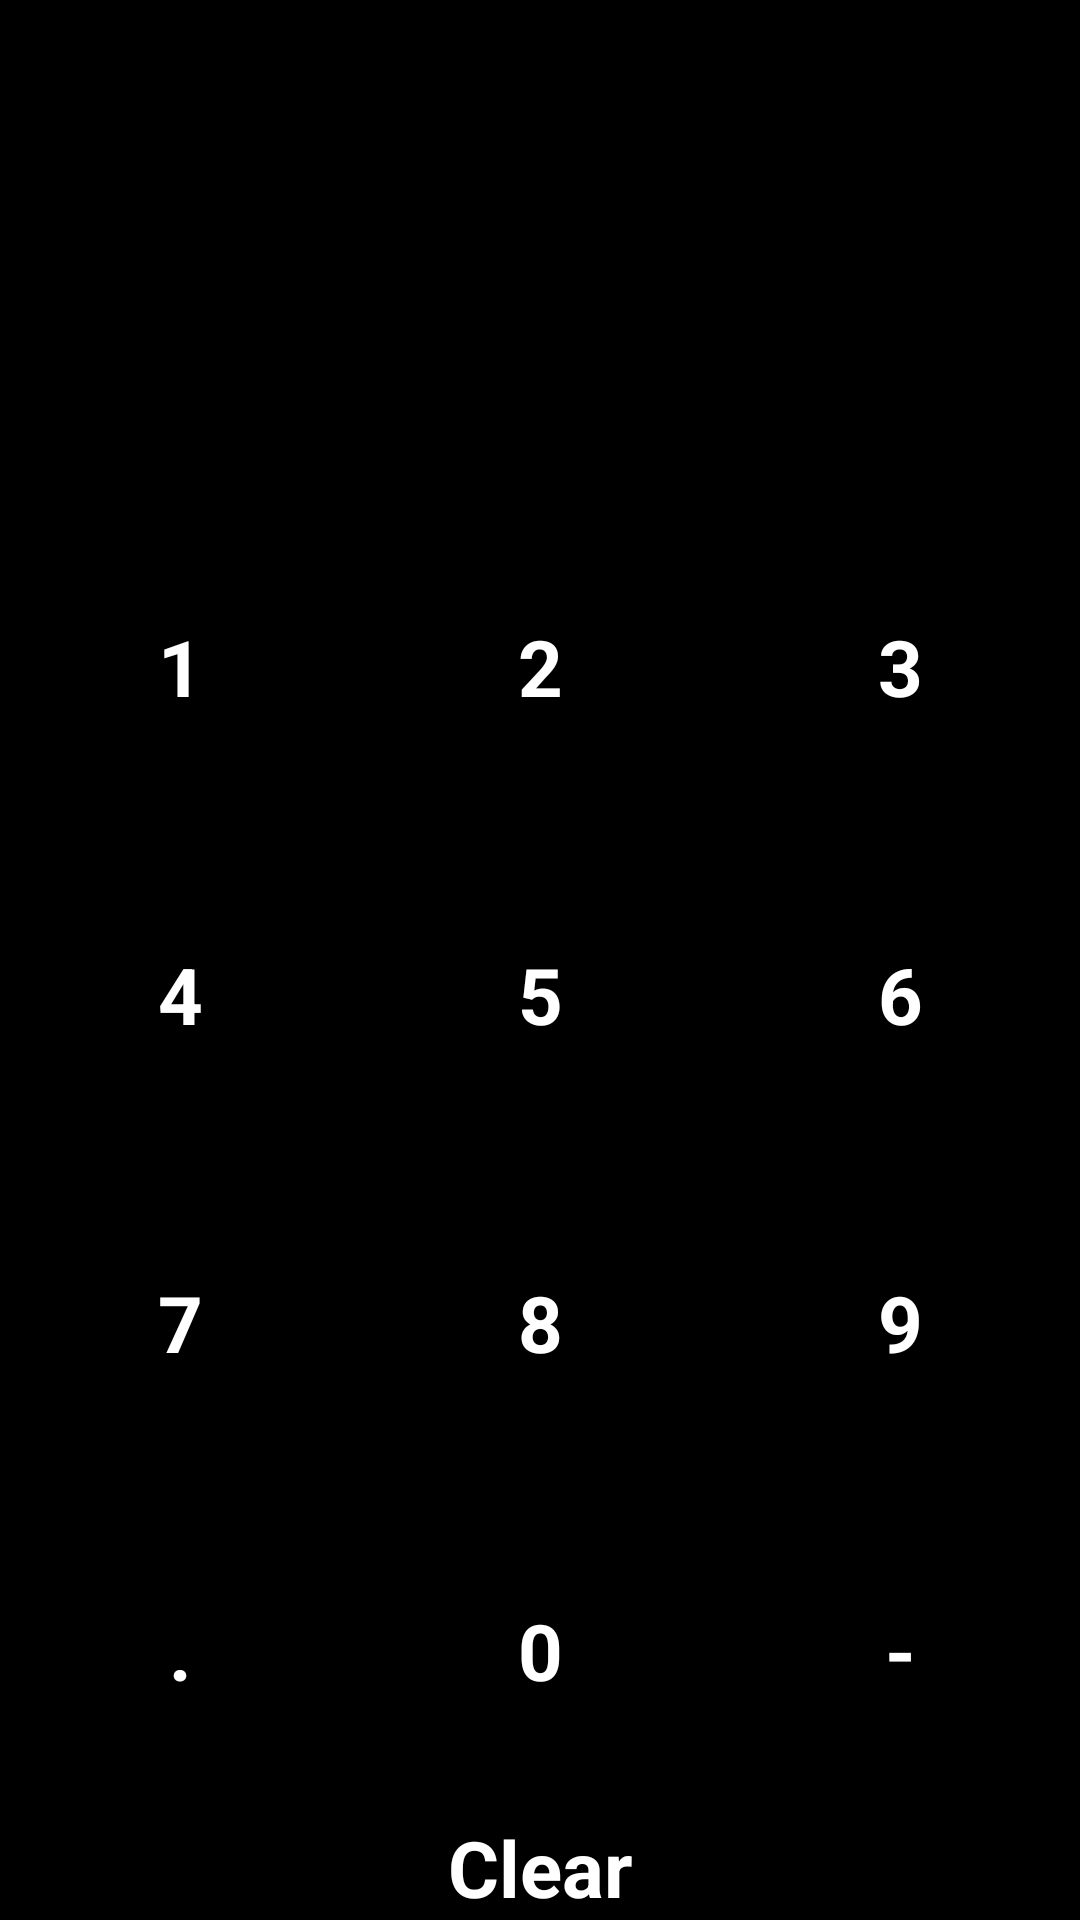

Here is an Android app screen rendered from its layout file. Give the layout XML and the strings, colors and styles it references.
<!-- AndroidManifest.xml: application theme AppTheme -->
<!-- res/layout/alarm_alert.xml -->
<TableLayout xmlns:android="http://schemas.android.com/apk/res/android"
    android:layout_width="match_parent"

    android:layout_height="match_parent" >
        <LinearLayout
            
            android:id="@+id/tableRow000"
            android:layout_width="fill_parent"
            android:layout_height="wrap_content"
            android:orientation="horizontal"
            android:layout_marginTop="5dp"
            android:visibility="invisible"
            android:padding="1dip" >

            <ImageButton
                android:id="@+id/done_image"
                android:layout_width="wrap_content"
                android:layout_height="fill_parent"
                android:padding="1dp"
                android:background="@android:color/black"
                android:scaleType="centerInside"
                android:src="@drawable/done" />

            
            
            <TextView
                android:id="@+id/textView11"
                android:layout_width="wrap_content"
                android:layout_height="fill_parent"
                android:layout_marginLeft="2dp"
                android:textColor="#ffffffff"
                android:paddingLeft="10dp"
                android:textSize="16sp"
                android:typeface="sans" />
            
        </LinearLayout>
    
    <TableRow
        
        android:id="@+id/tableRow00"
        android:layout_width="wrap_content"
        android:layout_marginTop="5dp"
        android:visibility="invisible"
        android:layout_height="0dp" >
	     <SurfaceView
	        android:id="@+id/surfaceview"
	        android:layout_width="1dp"
	        android:layout_height="1dp"
	        android:layout_alignParentTop="true" >
	    </SurfaceView>
    </TableRow>
     
    <TableRow
        android:id="@+id/tableRow0"
        android:layout_width="wrap_content"
        android:layout_height="wrap_content" >

        <TextView
            android:id="@+id/textView1"
            android:layout_width="0dp"
            android:layout_height="wrap_content"
            android:layout_weight="1"
            android:textAppearance="?android:attr/textAppearanceLarge"/>

    </TableRow>

    <TableRow
        android:id="@+id/tableRow1"
        android:layout_width="wrap_content"
        android:layout_height="0dp"
        android:layout_weight="1" >

        <TextView
            android:id="@+id/textView2"
            android:layout_width="0dp"
        	android:layout_height="wrap_content"
        	android:layout_weight="1"
            android:textAppearance="?android:attr/textAppearanceLarge" />

    </TableRow>

    <TableRow
        android:id="@+id/tableRow2"
        android:layout_width="wrap_content"
        android:layout_height="0dp"
        android:layout_weight="1" >

        <Button
            android:id="@+id/Button1"
            android:layout_width="0dp"
            android:layout_height="fill_parent"
            android:layout_weight="1"
            android:tag="1"
            style="@style/ThemeButton"
            android:text="@string/_1" />

        <Button
            android:id="@+id/Button2"
            android:layout_width="0dp"
            android:layout_height="fill_parent"
            android:layout_weight="1"
            android:tag="2"
            style="@style/ThemeButton"
            android:text="@string/_2" />

        <Button
            android:id="@+id/Button3"
            android:layout_width="0dp"
            android:layout_height="fill_parent"
            android:layout_weight="1"
            android:tag="3"
            style="@style/ThemeButton"
            android:text="@string/_3" />

    </TableRow>

    <TableRow
        android:id="@+id/TableRow3"
        android:layout_width="wrap_content"
        android:layout_height="0dp"
        android:layout_weight="1" >

        <Button
            android:id="@+id/Button4"
            android:layout_width="0dp"
            android:layout_height="fill_parent"
            android:layout_weight="1"
            android:tag="4"
            style="@style/ThemeButton"
            android:text="@string/_4" />

        <Button
            android:id="@+id/Button5"
            android:layout_width="0dp"
            android:layout_height="fill_parent"
            android:layout_weight="1"
            android:tag="5"
            style="@style/ThemeButton"
            android:text="@string/_5" />

        <Button
            android:id="@+id/Button6"
            android:layout_width="0dp"
            android:layout_height="fill_parent"
            android:layout_weight="1"
            android:tag="6"
            style="@style/ThemeButton"
            android:text="@string/_6" />

    </TableRow>

    <TableRow
        android:id="@+id/TableRow4"
        android:layout_width="wrap_content"
        android:layout_height="0dp"
        android:layout_weight="1" >

        <Button
            android:id="@+id/Button7"
            android:layout_width="0dp"
            android:layout_height="fill_parent"
            android:layout_weight="1"
            android:tag="7"
            style="@style/ThemeButton"
            android:text="@string/_7" />

        <Button
            android:id="@+id/Button8"
            android:layout_width="0dp"
            android:layout_height="fill_parent"
            android:layout_weight="1"
            android:tag="8"
            style="@style/ThemeButton"
            android:text="@string/_8" />

        <Button
            android:id="@+id/Button9"
            android:layout_width="0dp"
            android:layout_height="fill_parent"
            android:layout_weight="1"
            android:tag="9"
            style="@style/ThemeButton"
            android:text="@string/_9" />

    </TableRow>

    <TableRow
        android:id="@+id/tableRow5"
        android:layout_width="wrap_content"
        android:layout_height="0dp"
        android:layout_weight="1" >

        <Button
            android:id="@+id/Button_decimal"
            android:layout_width="0dp"
            android:layout_height="fill_parent"
            android:layout_weight="1"
            android:tag="."
            style="@style/ThemeButton"
            android:text="@string/decimal_button_text" />

        <Button
            android:id="@+id/Button0"
            android:layout_width="0dp"
            android:layout_height="fill_parent"
            android:layout_weight="1"
            android:tag="0"
            style="@style/ThemeButton"
            android:text="@string/_0"
             />

        <Button
            android:id="@+id/Button_minus"
            android:layout_width="0dp"
            android:layout_height="fill_parent"
            android:layout_weight="1"
            android:tag="-"
            style="@style/ThemeButton"
            android:text="@string/minus_button_text" />

    </TableRow>

    <TableRow
        android:id="@+id/tableRow6"
        android:layout_width="wrap_content"
        android:layout_height="wrap_content" >

        <Button
            android:id="@+id/Button_clear"
            android:layout_width="0dp"
            android:layout_height="wrap_content"
            android:layout_weight="1"
            style="@style/ThemeButton"
            android:tag="clear"
            android:text="@string/clear_button_text" />

    </TableRow>

</TableLayout>
<!-- resources referenced by this layout -->
<resources>
  <string name="_0">0</string>
  <string name="_1">1</string>
  <string name="_2">2</string>
  <string name="_3">3</string>
  <string name="_4">4</string>
  <string name="_5">5</string>
  <string name="_6">6</string>
  <string name="_7">7</string>
  <string name="_8">8</string>
  <string name="_9">9</string>
  <string name="clear_button_text">Clear</string>
  <string name="decimal_button_text">.</string>
  <string name="minus_button_text">-</string>
  <style name="ThemeButton">
          <item name="android:textColor">@drawable/default_text_color</item>
          <item name="android:textSize">26sp</item>
          <item name="android:textStyle">bold</item>
          <item name="android:background">#00000000</item>
          
      </style>
  <style name="AppTheme" parent="AppBaseTheme">
          
          <item name="android:windowTitleBackgroundStyle">@style/WindowTitleBackground</item>
      </style>
  <!-- drawable default_text_color (drawable) -->
  <?xml version="1.0" encoding="utf-8"?>
  <selector xmlns:android="http://schemas.android.com/apk/res/android" >
  
      <item
          android:state_focused="true"
          android:state_pressed="false"
          android:color="#fd8d8d"/>
      <item
          android:state_focused="true"
          android:state_pressed="true"
          android:color="#fd8d8d"/>
      <item
          android:state_focused="false"
          android:state_pressed="true"
          android:color="#fd8d8d"/>
      
      <item android:color="#ffffff"/>
  
  </selector>
  <style name="AppBaseTheme" parent="android:Theme.Black">
          
      </style>
  <style name="WindowTitleBackground"> 
          <item name="android:background">@android:color/black</item>             
      </style>
</resources>
